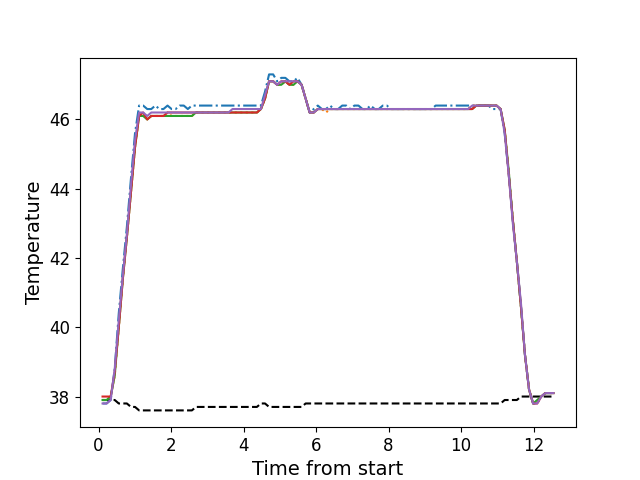

The data file committed next to this chart (first rows):
, times, neutral, z1, z2, z3, z4, z5
0, 0.11, 37.9, 37.8, 37.9, 37.9, 38.0, 37.8
1, 0.2216, 37.9, 37.8, 37.9, 37.9, 38.0, 37.8
2, 0.3342, 37.9, 37.9, 38.0, 38.0, 38.0, 37.9
3, 0.4458, 37.9, 38.8, 38.6, 38.6, 38.7, 38.8
4, 0.5575, 37.8, 40.4, 40.0, 40.0, 40.0, 40.2
5, 0.6701, 37.8, 41.7, 41.4, 41.4, 41.4, 41.5
6, 0.7812, 37.8, 42.9, 42.6, 42.6, 42.6, 42.7
7, 0.8939, 37.7, 44.3, 43.9, 43.9, 43.9, 44.1
8, 1.006, 37.7, 45.6, 45.2, 45.2, 45.2, 45.4
9, 1.118, 37.6, 46.4, 46.1, 46.1, 46.1, 46.2
10, 1.23, 37.6, 46.4, 46.2, 46.1, 46.2, 46.2
11, 1.343, 37.6, 46.3, 46.0, 46.0, 46.0, 46.1
12, 1.454, 37.6, 46.3, 46.1, 46.1, 46.1, 46.2
13, 1.567, 37.6, 46.4, 46.1, 46.1, 46.1, 46.2
14, 1.679, 37.6, 46.3, 46.1, 46.1, 46.1, 46.2
15, 1.79, 37.6, 46.3, 46.1, 46.1, 46.1, 46.2
16, 1.903, 37.6, 46.4, 46.2, 46.1, 46.2, 46.2
17, 2.014, 37.6, 46.3, 46.1, 46.1, 46.2, 46.2
18, 2.127, 37.6, 46.3, 46.1, 46.1, 46.2, 46.2
19, 2.238, 37.6, 46.4, 46.1, 46.1, 46.2, 46.2
20, 2.351, 37.6, 46.4, 46.1, 46.1, 46.2, 46.2
21, 2.462, 37.6, 46.3, 46.1, 46.1, 46.2, 46.2
22, 2.575, 37.6, 46.4, 46.1, 46.1, 46.2, 46.2
23, 2.687, 37.7, 46.4, 46.2, 46.2, 46.2, 46.2
24, 2.799, 37.7, 46.4, 46.2, 46.2, 46.2, 46.2
25, 2.911, 37.7, 46.4, 46.2, 46.2, 46.2, 46.2
26, 3.023, 37.7, 46.4, 46.2, 46.2, 46.2, 46.2
27, 3.134, 37.7, 46.4, 46.2, 46.2, 46.2, 46.2
28, 3.247, 37.7, 46.4, 46.2, 46.2, 46.2, 46.2
29, 3.359, 37.7, 46.4, 46.2, 46.2, 46.2, 46.2
30, 3.471, 37.7, 46.4, 46.2, 46.2, 46.2, 46.2
31, 3.584, 37.7, 46.4, 46.2, 46.2, 46.2, 46.2
32, 3.695, 37.7, 46.4, 46.2, 46.2, 46.2, 46.3
33, 3.808, 37.7, 46.4, 46.2, 46.2, 46.2, 46.3
34, 3.919, 37.7, 46.4, 46.2, 46.2, 46.2, 46.3
35, 4.031, 37.7, 46.4, 46.2, 46.2, 46.2, 46.3
36, 4.144, 37.7, 46.4, 46.2, 46.2, 46.2, 46.3
37, 4.255, 37.7, 46.4, 46.2, 46.2, 46.2, 46.3
38, 4.368, 37.7, 46.4, 46.2, 46.2, 46.2, 46.3
39, 4.479, 37.8, 46.4, 46.3, 46.3, 46.3, 46.3
40, 4.592, 37.8, 46.8, 46.6, 46.6, 46.6, 46.7
41, 4.704, 37.7, 47.3, 47.1, 47.1, 47.1, 47.1
42, 4.816, 37.7, 47.3, 47.1, 47.1, 47.1, 47.1
43, 4.928, 37.7, 47.1, 47.0, 47.0, 47.0, 47.0
44, 5.04, 37.7, 47.2, 47.0, 47.0, 47.1, 47.1
45, 5.153, 37.7, 47.2, 47.1, 47.1, 47.1, 47.1
46, 5.264, 37.7, 47.1, 47.0, 47.0, 47.0, 47.1
47, 5.377, 37.7, 47.1, 47.0, 47.0, 47.1, 47.1
48, 5.488, 37.7, 47.2, 47.1, 47.1, 47.1, 47.1
49, 5.601, 37.7, 47.0, 47.0, 47.0, 47.0, 47.0
50, 5.713, 37.8, 46.6, 46.6, 46.6, 46.6, 46.6
51, 5.824, 37.8, 46.2, 46.2, 46.2, 46.2, 46.2
52, 5.936, 37.8, 46.3, 46.2, 46.2, 46.2, 46.2
53, 6.048, 37.8, 46.4, 46.3, 46.3, 46.3, 46.3
54, 6.161, 37.8, 46.3, 46.3, 46.3, 46.3, 46.3
55, 6.273, 37.8, 46.3, 46.2, 46.3, 46.3, 46.3
56, 6.385, 37.8, 46.4, 46.3, 46.3, 46.3, 46.3
57, 6.497, 37.8, 46.3, 46.3, 46.3, 46.3, 46.3
58, 6.609, 37.8, 46.3, 46.3, 46.3, 46.3, 46.3
59, 6.721, 37.8, 46.4, 46.3, 46.3, 46.3, 46.3
... 52 more rows
